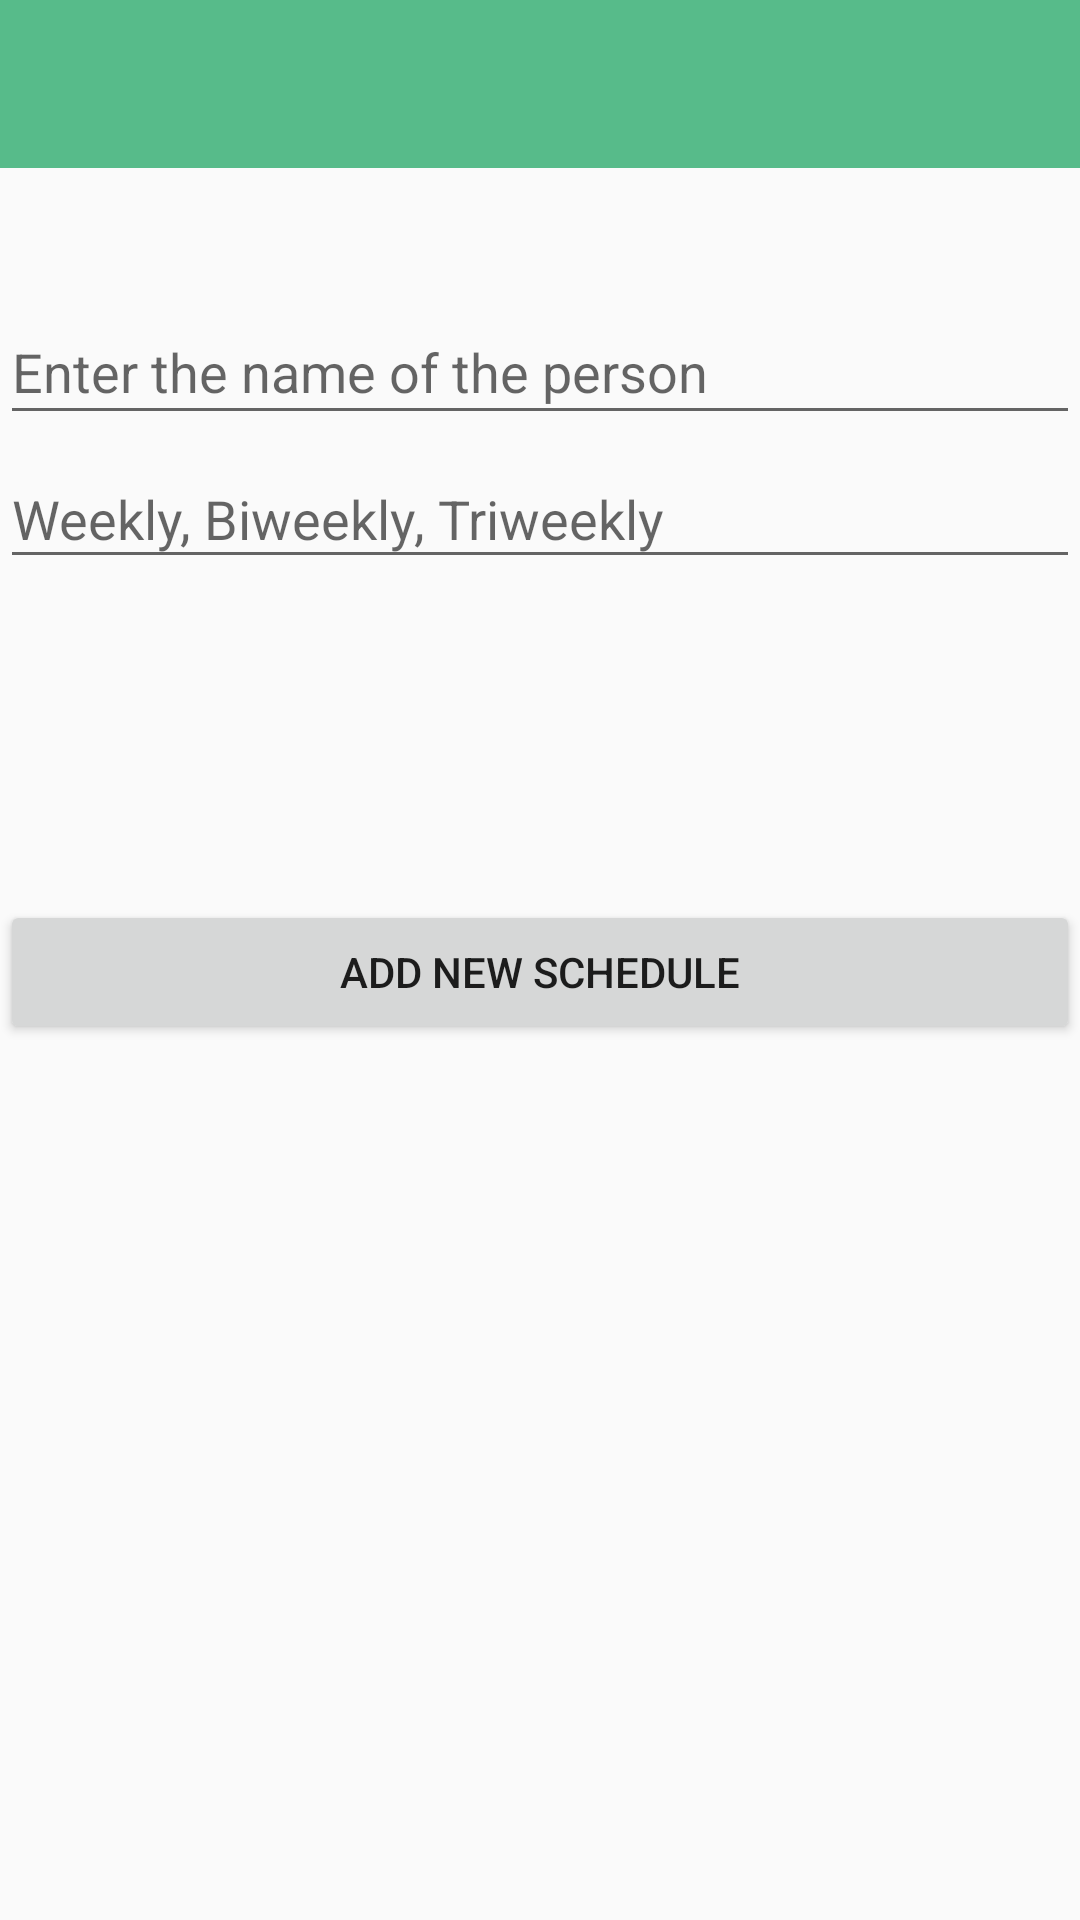

Layout XML and referenced resources for this Android screen:
<!-- AndroidManifest.xml: application theme AppTheme -->
<!-- res/layout/activity_add_new_schedule.xml -->
<?xml version="1.0" encoding="utf-8"?>
<androidx.constraintlayout.widget.ConstraintLayout xmlns:android="http://schemas.android.com/apk/res/android"
    xmlns:app="http://schemas.android.com/apk/res-auto"
    xmlns:tools="http://schemas.android.com/tools"
    android:layout_width="match_parent"
    android:layout_height="match_parent"
    tools:context=".add_medication_to_list"
    android:id="@+id/inBetween">
    <RelativeLayout
        android:layout_width="match_parent"
        android:layout_height="match_parent">

        <androidx.appcompat.widget.Toolbar
            android:id="@+id/toolbar_schedule"
            android:layout_width="match_parent"
            android:layout_height="wrap_content"
            android:background="@color/green_300"
            app:layout_constraintTop_toTopOf="parent">

        </androidx.appcompat.widget.Toolbar>

        <EditText
            android:id="@+id/name_of_person"
            android:layout_width="match_parent"
            android:layout_height="45dp"
            android:layout_marginTop='100dp'
            android:ems="10"
            android:inputType="textPersonName"
            android:hint="@string/enter_name_of_person"
            />

        <EditText
            android:id="@+id/typeWeek"
            android:layout_width="match_parent"
            android:layout_height="43dp"
            android:layout_marginTop="150dp"
            android:ems="10"
            android:hint="@string/weekType"
            android:inputType="text" />

        <Button
            android:id="@+id/addScheduleButton"
            android:layout_width="match_parent"
            android:layout_height="wrap_content"
            android:layout_marginTop="300dp"
            android:text="@string/add_new_schedule"
            />



    </RelativeLayout>



</androidx.constraintlayout.widget.ConstraintLayout>
<!-- resources referenced by this layout -->
<resources>
  <color name="green_300">#57BB8A</color>
  <string name="add_new_schedule">Add New Schedule</string>
  <string name="enter_name_of_person">Enter the name of the person</string>
  <string name="weekType">Weekly, Biweekly, Triweekly</string>
  <style name="AppTheme" parent="Theme.AppCompat.Light.DarkActionBar">
          
          <item name="colorPrimary">@color/colorPrimary</item>
      </style>
  <color name="colorPrimary">#008577</color>
</resources>
